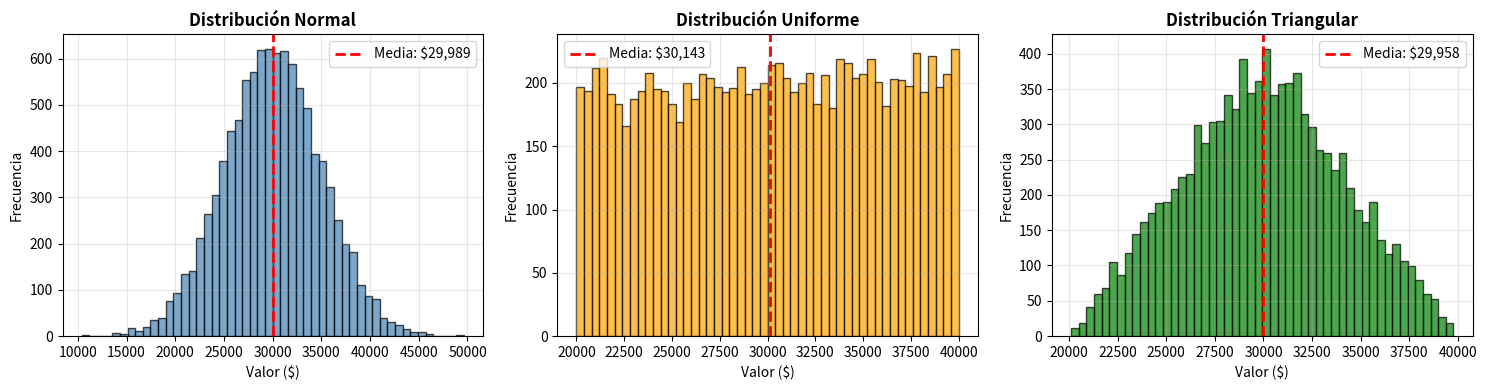

Generate this figure with matplotlib: (Note: this script raises an exception after producing the figure.)
import numpy as np
import matplotlib.pyplot as plt

print("🎲 SIMULACIÓN MONTE CARLO")
print("="*70)

print("\n🔍 ¿Qué es Monte Carlo?")
print("""Una técnica de simulación que genera MILES de escenarios aleatorios 
para modelar incertidumbre y cuantificar riesgo.""")

print("\n🎯 ¿Cuándo usarlo?")
print("  • Proyectos con incertidumbre en ingresos/costos")
print("  • Evaluación de riesgo de inversiones")
print("  • Pricing de derivados financieros")
print("  • Planificación de jubilación")
print("  • Optimización de portafolios")

print("\n📊 En este notebook:")
print("  1. Simular 10,000 escenarios de flujos de caja")
print("  2. Calcular distribución de VAN")
print("  3. Analizar percentiles P10, P50, P90")
print("  4. Calcular probabilidad de viabilidad P(VAN>0)")
print("  5. Visualizar resultados con histogramas")

print("\n✅ Librerías cargadas correctamente")

import numpy as np
import matplotlib.pyplot as plt

print("🎲 GENERACIÓN DE NÚMEROS ALEATORIOS CON NumPy")
print("="*70)

print("\n🔢 np.random: Módulo para generación aleatoria")
print("\n⚠️  IMPORTANTE: Siempre usar np.random.seed() para reproducibilidad")

np.random.seed(42)
print("\nnp.random.seed(42)  # Garantiza mismos resultados cada vez")

print("\n" + "-"*70)
print("\n1️⃣  DISTRIBUCIÓN NORMAL")

# Normal
flujos_normal = np.random.normal(loc=30000, scale=5000, size=10)
print(f"\nnp.random.normal(loc=30000, scale=5000, size=10)")
print(f"Media: 30,000 | Std: 5,000 | Cantidad: 10")
print(f"\nResultados: {flujos_normal.astype(int)}")
print(f"Promedio real: ${flujos_normal.mean():,.0f}")
print(f"Std real: ${flujos_normal.std():,.0f}")

print("\n" + "-"*70)
print("\n2️⃣  DISTRIBUCIÓN UNIFORME")

# Uniforme
tasas_uniforme = np.random.uniform(low=0.08, high=0.12, size=10)
print(f"\nnp.random.uniform(low=0.08, high=0.12, size=10)")
print(f"Mínimo: 8% | Máximo: 12% | Cantidad: 10")
print(f"\nResultados: {tasas_uniforme}")
print(f"Promedio real: {tasas_uniforme.mean()*100:.2f}% (debería ≈ 10%)")

print("\n" + "-"*70)
print("\n3️⃣  DISTRIBUCIÓN TRIANGULAR")

# Triangular
costos_triangular = np.random.triangular(left=20000, mode=30000, right=50000, size=10)
print(f"\nnp.random.triangular(left=20000, mode=30000, right=50000, size=10)")
print(f"Pesimista: $20K | Base: $30K | Optimista: $50K")
print(f"\nResultados: {costos_triangular.astype(int)}")
print(f"Promedio real: ${costos_triangular.mean():,.0f}")

print("\n" + "="*70)
print("\n📊 VISUALIZACIÓN: 10,000 muestras de cada distribución")

np.random.seed(42)
n_samples = 10000

data_normal = np.random.normal(30000, 5000, n_samples)
data_uniforme = np.random.uniform(20000, 40000, n_samples)
data_triangular = np.random.triangular(20000, 30000, 40000, n_samples)

fig, axes = plt.subplots(1, 3, figsize=(15, 4))

# Normal
axes[0].hist(data_normal, bins=50, color='steelblue', alpha=0.7, edgecolor='black')
axes[0].axvline(data_normal.mean(), color='red', linestyle='--', linewidth=2, label=f'Media: ${data_normal.mean():,.0f}')
axes[0].set_title('Distribución Normal', fontsize=12, fontweight='bold')
axes[0].set_xlabel('Valor ($)')
axes[0].set_ylabel('Frecuencia')
axes[0].legend()
axes[0].grid(alpha=0.3)

# Uniforme
axes[1].hist(data_uniforme, bins=50, color='orange', alpha=0.7, edgecolor='black')
axes[1].axvline(data_uniforme.mean(), color='red', linestyle='--', linewidth=2, label=f'Media: ${data_uniforme.mean():,.0f}')
axes[1].set_title('Distribución Uniforme', fontsize=12, fontweight='bold')
axes[1].set_xlabel('Valor ($)')
axes[1].set_ylabel('Frecuencia')
axes[1].legend()
axes[1].grid(alpha=0.3)

# Triangular
axes[2].hist(data_triangular, bins=50, color='green', alpha=0.7, edgecolor='black')
axes[2].axvline(data_triangular.mean(), color='red', linestyle='--', linewidth=2, label=f'Media: ${data_triangular.mean():,.0f}')
axes[2].set_title('Distribución Triangular', fontsize=12, fontweight='bold')
axes[2].set_xlabel('Valor ($)')
axes[2].set_ylabel('Frecuencia')
axes[2].legend()
axes[2].grid(alpha=0.3)

plt.tight_layout()
display(fig)
plt.close()

print("\n💡 OBSERVACIONES:")
print("  • Normal: Simétrica, valores centrales más probables")
print("  • Uniforme: Todos los valores igualmente probables")
print("  • Triangular: Sesgo hacia el modo (valor más probable)")

print("\n" + "="*70)
print("✅ Generación de números aleatorios completada")

import numpy as np
import matplotlib.pyplot as plt

print("📍 SIMULACIÓN MONTE CARLO: Ejemplo Simple Paso a Paso")
print("="*70)

print("\n🎯 PROYECTO: Inversión con flujos inciertos")
print("\nParámetros:")
print("  • Inversión: $100,000")
print("  • Flujos esperados: $40,000/año (3 años)")
print("  • Incertidumbre: ±$10,000 (normal)")
print("  • Tasa: 10%")

print("\n" + "-"*70)
print("\n1️⃣  ENFOQUE DETERMINISTA (escenario único):")

inversion = 100000
flujos_det = np.array([40000, 40000, 40000])
tasa = 0.10
periodos = np.array([1, 2, 3])

van_det = -inversion + np.sum(flujos_det / (1 + tasa) ** periodos)

print(f"\nFlujos: {flujos_det}")
print(f"VAN determinista: ${van_det:,.2f}")

if van_det > 0:
    print("🟢 Decisión: ACEPTAR")
else:
    print("🔴 Decisión: RECHAZAR")

print("\n⚠️  Problema: Ignora la incertidumbre, decisión binaria")

print("\n" + "="*70)
print("\n2️⃣  ENFOQUE MONTE CARLO (10,000 escenarios):")

# Simulación
np.random.seed(42)
n_sim = 10000
flujos_esperados = 40000
incertidumbre = 10000

print(f"\n🎲 Generando {n_sim:,} escenarios aleatorios...")

# Generar flujos aleatorios para cada año
flujos_sim = np.random.normal(flujos_esperados, incertidumbre, (n_sim, 3))

print(f"Shape de flujos simulados: {flujos_sim.shape}")
print(f"  • {n_sim:,} filas (escenarios)")
print(f"  • 3 columnas (años)")

print(f"\nEjemplos de flujos simulados (primeros 5 escenarios):")
for i in range(5):
    print(f"  Escenario {i+1}: ${flujos_sim[i, 0]:>7,.0f}  ${flujos_sim[i, 1]:>7,.0f}  ${flujos_sim[i, 2]:>7,.0f}")

# Calcular VAN para cada escenario
print(f"\n⚡ Calculando VAN de {n_sim:,} escenarios (vectorizado)...")
van_sim = -inversion + np.sum(flujos_sim / (1 + tasa) ** periodos, axis=1)

print(f"\n✅ {n_sim:,} VAN calculados")
print(f"\nEjemplos de VAN (primeros 5):")
for i in range(5):
    print(f"  Escenario {i+1}: ${van_sim[i]:>10,.2f}")

print("\n" + "-"*70)
print("\n📊 ESTADÍSTICAS DE LA DISTRIBUCIÓN:")

van_promedio = van_sim.mean()
van_std = van_sim.std()
van_min = van_sim.min()
van_max = van_sim.max()

print(f"\nVAN Promedio:  ${van_promedio:>12,.2f}")
print(f"Desv. Estándar: ${van_std:>12,.2f}")
print(f"Mínimo:         ${van_min:>12,.2f}")
print(f"Máximo:         ${van_max:>12,.2f}")

# Percentiles
p10, p50, p90 = np.percentile(van_sim, [10, 50, 90])

print(f"\nPercentiles:")
print(f"  P10 (pesimista): ${p10:>12,.2f}  (10% de escenarios peores)")
print(f"  P50 (mediana):   ${p50:>12,.2f}  (escenario típico)")
print(f"  P90 (optimista): ${p90:>12,.2f}  (10% de escenarios mejores)")

# Probabilidad de éxito
prob_exito = (van_sim > 0).mean()

print(f"\n🎯 PROBABILIDAD DE VIABILIDAD:")
print(f"\nP(VAN > 0) = {prob_exito*100:.1f}%")
print(f"\nDe {n_sim:,} escenarios:")
print(f"  • {(van_sim > 0).sum():,} tienen VAN positivo (🟢 viable)")
print(f"  • {(van_sim <= 0).sum():,} tienen VAN negativo (🔴 no viable)")

print("\n" + "="*70)
print("\n📈 VISUALIZACIÓN:")

fig, ax = plt.subplots(figsize=(10, 6))
ax.hist(van_sim, bins=50, color='steelblue', alpha=0.7, edgecolor='black')
ax.axvline(van_promedio, color='red', linestyle='--', linewidth=2.5, label=f'Promedio: ${van_promedio:,.0f}')
ax.axvline(0, color='black', linestyle='-', linewidth=2, label='VAN = 0 (punto de equilibrio)')
ax.axvline(p10, color='orange', linestyle=':', linewidth=2, label=f'P10: ${p10:,.0f}')
ax.axvline(p90, color='green', linestyle=':', linewidth=2, label=f'P90: ${p90:,.0f}')

# Sombrear regiones
ax.axvspan(van_sim.min(), 0, alpha=0.15, color='red', label='Zona no viable (VAN < 0)')
ax.axvspan(0, van_sim.max(), alpha=0.15, color='green', label='Zona viable (VAN > 0)')

ax.set_xlabel('VAN ($)', fontsize=12, fontweight='bold')
ax.set_ylabel('Frecuencia', fontsize=12, fontweight='bold')
ax.set_title(f'Distribución de VAN - {n_sim:,} Escenarios Monte Carlo', fontsize=14, fontweight='bold')
ax.legend(loc='upper right', fontsize=9)
ax.grid(alpha=0.3)

plt.tight_layout()
display(fig)
plt.close()

print("\n" + "="*70)
print("\n📊 DECISIÓN INFORMADA:")

if prob_exito >= 0.70:
    print("\n🟢 RECOMENDACIÓN: ACEPTAR el proyecto")
    print(f"   • Alta probabilidad de éxito ({prob_exito*100:.1f}%)")
    print(f"   • Escenario típico (P50): ${p50:,.0f}")
elif prob_exito >= 0.50:
    print("\n🟡 RECOMENDACIóN: CONSIDERAR CON CAUTELA")
    print(f"   • Probabilidad moderada ({prob_exito*100:.1f}%)")
    print(f"   • Analizar mitigación de riesgos")
else:
    print("\n🔴 RECOMENDACIÓN: RECHAZAR el proyecto")
    print(f"   • Baja probabilidad de éxito ({prob_exito*100:.1f}%)")
    print(f"   • Riesgo elevado de pérdida")

print(f"\n💡 Comparación con enfoque determinista:")
print(f"   • Determinista: VAN = ${van_det:,.0f} (decisión binaria)")
print(f"   • Monte Carlo: Rango ${p10:,.0f} a ${p90:,.0f} con P={prob_exito*100:.0f}%")
print(f"   • Monte Carlo da MUCHA MÁS información para decidir")

print("\n" + "="*70)
print("✅ Simulación simple completada")

import numpy as np
import matplotlib.pyplot as plt

print("🎲 SIMULACIÓN MONTE CARLO: 10,000 Escenarios")
print("="*70)

# Parámetros
inversion = 100000
flujos_base = np.array([30000, 35000, 40000, 45000])
desv_std = 5000
tasa = 0.10
n_sim = 10000

print(f"Inversión: ${inversion:,}")
print(f"Flujos base: {flujos_base}")
print(f"Incertidumbre: ±${desv_std:,}")
print(f"Escenarios: {n_sim:,}")

# Simulación
np.random.seed(42)
flujos_sim = np.random.normal(flujos_base, desv_std, (n_sim, len(flujos_base)))
periodos = np.arange(1, len(flujos_base) + 1)
van_sim = -inversion + np.sum(flujos_sim / (1 + tasa) ** periodos, axis=1)

print(f"\n📉 RESULTADOS:")
print(f"VAN Promedio:  ${van_sim.mean():,.2f}")
print(f"Desv. Estándar: ${van_sim.std():,.2f}")

# Percentiles
p10, p50, p90 = np.percentile(van_sim, [10, 50, 90])
print(f"\nP10 (pesimista): ${p10:,.2f}")
print(f"P50 (mediana):   ${p50:,.2f}")
print(f"P90 (optimista): ${p90:,.2f}")

# Probabilidad
prob_exito = (van_sim > 0).mean()
print(f"\n🎯 P(VAN > 0) = {prob_exito*100:.1f}%")

if prob_exito >= 0.70:
    print("🟢 Proyecto viable - Alta probabilidad de éxito")
else:
    print("🔴 Proyecto riesgoso - Baja probabilidad de éxito")

# Visualización
fig, ax = plt.subplots(figsize=(10, 5))
ax.hist(van_sim, bins=50, color='steelblue', alpha=0.7, edgecolor='black')
ax.axvline(van_sim.mean(), color='red', linestyle='--', linewidth=2, label=f'Promedio: ${van_sim.mean():,.0f}')
ax.axvline(p10, color='orange', linestyle=':', linewidth=2, label=f'P10: ${p10:,.0f}')
ax.axvline(p90, color='green', linestyle=':', linewidth=2, label=f'P90: ${p90:,.0f}')
ax.axvline(0, color='black', linestyle='-', linewidth=1)
ax.set_xlabel('VAN ($)', fontsize=12)
ax.set_ylabel('Frecuencia', fontsize=12)
ax.set_title('Distribución de VAN - 10,000 Escenarios Monte Carlo', fontsize=14, fontweight='bold')
ax.legend()
ax.grid(alpha=0.3)
plt.tight_layout()
display(fig)
plt.close()

print("\n" + "="*70)
print("✅ Simulación completada")

import numpy as np
import matplotlib.pyplot as plt

print("📊 ANÁLISIS PROFUNDO DE PERCENTILES Y RIESGO")
print("="*70)

# Reusar datos de simulación anterior
np.random.seed(42)
inversion = 100000
flujos_base = np.array([30000, 35000, 40000, 45000])
desv_std = 5000
tasa = 0.10
n_sim = 10000

flujos_sim = np.random.normal(flujos_base, desv_std, (n_sim, len(flujos_base)))
periodos = np.arange(1, len(flujos_base) + 1)
van_sim = -inversion + np.sum(flujos_sim / (1 + tasa) ** periodos, axis=1)

print("\n📈 PERCENTILES CLAVE:")

percentiles_interes = [1, 5, 10, 25, 50, 75, 90, 95, 99]
valores = np.percentile(van_sim, percentiles_interes)

print("\n{:<10} {:<15} {:<30}".format("Percentil", "VAN", "Interpretación"))
print("-" * 65)

interpretaciones = [
    "Extremo pesimista (1% peor)",
    "Muy pesimista (5% peor)",
    "Pesimista (10% peor)",
    "Primer cuartil Q1",
    "Mediana (escenario típico)",
    "Tercer cuartil Q3",
    "Optimista (10% mejor)",
    "Muy optimista (5% mejor)",
    "Extremo optimista (1% mejor)"
]

for p, v, desc in zip(percentiles_interes, valores, interpretaciones):
    print(f"P{p:<8} ${v:>12,.0f}  {desc}")

print("\n" + "="*70)
print("\n📊 ANÁLISIS DE RIESGO/RETORNO:")

p10 = np.percentile(van_sim, 10)
p50 = np.percentile(van_sim, 50)
p90 = np.percentile(van_sim, 90)

upside = p90 - p50
downside = p50 - p10
ratio_asimetria = upside / abs(downside) if downside != 0 else np.inf

print(f"\n🔺 Upside potencial (P90 - P50):     ${upside:>12,.0f}")
print(f"🔻 Downside riesgo (P50 - P10):      ${abs(downside):>12,.0f}")
print(f"\n⚖️  Ratio Upside/Downside:            {ratio_asimetria:>12.2f}x")

if ratio_asimetria > 1.5:
    print("\n🟢 Asimetría FAVORABLE: Mayor potencial de ganancia que riesgo de pérdida")
elif ratio_asimetria > 1.0:
    print("\n🟡 Asimetría BALANCEADA: Upside y downside similares")
else:
    print("\n🔴 Asimetría DESFAVORABLE: Mayor riesgo de pérdida que potencial de ganancia")

print("\n" + "-"*70)
print("\n💰 CAPITAL DE CONTINGENCIA RECOMENDADO:")

contingencia = p50 - p10
print(f"\nContingencia = P50 - P10 = ${abs(contingencia):,.0f}")
print(f"\nReservar ${abs(contingencia):,.0f} adicionales para cubrir escenario P10")

print("\n" + "-"*70)
print("\n📉 VALUE AT RISK (VaR):")

var_90 = -p10 if p10 < 0 else 0
var_95 = -np.percentile(van_sim, 5) if np.percentile(van_sim, 5) < 0 else 0
var_99 = -np.percentile(van_sim, 1) if np.percentile(van_sim, 1) < 0 else 0

print(f"\nVaR al 90% = ${var_90:>12,.0f}")
print(f"VaR al 95% = ${var_95:>12,.0f}")
print(f"VaR al 99% = ${var_99:>12,.0f}")

if var_90 > 0:
    print(f"\nInterpretación: Hay 90% de probabilidad de NO perder más de ${var_90:,.0f}")
else:
    print("\nInterpretación: Incluso en el P10, el proyecto no genera pérdidas")

print("\n" + "="*70)
print("\n📊 VISUALIZACIÓN: Box Plot (Diagrama de Caja)")

fig, (ax1, ax2) = plt.subplots(1, 2, figsize=(14, 6))

# Box plot
box = ax1.boxplot([van_sim], vert=True, patch_artist=True, widths=0.5,
                    boxprops=dict(facecolor='lightblue', color='blue'),
                    medianprops=dict(color='red', linewidth=2),
                    whiskerprops=dict(color='blue', linewidth=1.5),
                    capprops=dict(color='blue', linewidth=1.5))

ax1.axhline(0, color='black', linestyle='-', linewidth=2, label='VAN = 0')
ax1.axhline(p10, color='orange', linestyle='--', linewidth=1.5, alpha=0.7, label=f'P10: ${p10:,.0f}')
ax1.axhline(p50, color='red', linestyle='--', linewidth=2, label=f'P50: ${p50:,.0f}')
ax1.axhline(p90, color='green', linestyle='--', linewidth=1.5, alpha=0.7, label=f'P90: ${p90:,.0f}')

ax1.set_ylabel('VAN ($)', fontsize=12, fontweight='bold')
ax1.set_title('Box Plot: Distribución de VAN', fontsize=14, fontweight='bold')
ax1.legend(loc='upper right')
ax1.grid(alpha=0.3, axis='y')
ax1.set_xticks([])

# Anotaciones
q1 = np.percentile(van_sim, 25)
q3 = np.percentile(van_sim, 75)
ax1.text(1.15, p50, f'Mediana\n${p50:,.0f}', fontsize=10, va='center')
ax1.text(1.15, q1, f'Q1\n${q1:,.0f}', fontsize=9, va='center', alpha=0.7)
ax1.text(1.15, q3, f'Q3\n${q3:,.0f}', fontsize=9, va='center', alpha=0.7)

# Histograma con percentiles marcados
ax2.hist(van_sim, bins=50, color='steelblue', alpha=0.7, edgecolor='black')
ax2.axvline(p10, color='orange', linestyle='--', linewidth=2, label=f'P10: ${p10:,.0f}')
ax2.axvline(p50, color='red', linestyle='--', linewidth=2.5, label=f'P50: ${p50:,.0f}')
ax2.axvline(p90, color='green', linestyle='--', linewidth=2, label=f'P90: ${p90:,.0f}')
ax2.axvline(0, color='black', linestyle='-', linewidth=2, alpha=0.5)

# Sombrear regiones
ax2.axvspan(van_sim.min(), p10, alpha=0.2, color='red', label='10% peor')
ax2.axvspan(p10, p90, alpha=0.1, color='gray', label='80% central')
ax2.axvspan(p90, van_sim.max(), alpha=0.2, color='green', label='10% mejor')

ax2.set_xlabel('VAN ($)', fontsize=12, fontweight='bold')
ax2.set_ylabel('Frecuencia', fontsize=12, fontweight='bold')
ax2.set_title('Histograma con Percentiles Clave', fontsize=14, fontweight='bold')
ax2.legend(loc='upper right', fontsize=9)
ax2.grid(alpha=0.3)

plt.tight_layout()
display(fig)
plt.close()

print("\n" + "="*70)
print("\n🎯 EVALUACIÓN DE VIABILIDAD POR PERCENTILES:")

print(f"\n1. ¿El proyecto es viable en el caso pesimista?")
if p10 > 0:
    print(f"   🟢 SÍ - Incluso en P10, VAN = ${p10:,.0f} > 0")
    print(f"   ➜ Proyecto de BAJO RIESGO")
else:
    print(f"   🔴 NO - En P10, VAN = ${p10:,.0f} < 0")
    print(f"   ➜ Hay riesgo de pérdida en escenarios pesimistas")

print(f"\n2. ¿El proyecto es viable en el caso típico?")
if p50 > 0:
    print(f"   🟢 SÍ - Mediana VAN = ${p50:,.0f} > 0")
    print(f"   ➜ Proyecto típicamente RENTABLE")
else:
    print(f"   🔴 NO - Mediana VAN = ${p50:,.0f} < 0")
    print(f"   ➜ Proyecto típicamente NO RENTABLE")

print(f"\n3. ¿Cuál es el potencial de upside?")
print(f"   En el caso optimista (P90), VAN = ${p90:,.0f}")
if p90 > 2 * p50:
    print(f"   🟢 Alto potencial de upside (P90 >> P50)")
else:
    print(f"   🟡 Potencial de upside moderado")

print("\n" + "="*70)
print("✅ Análisis de percentiles completado")

import numpy as np
import matplotlib.pyplot as plt

print("🔬 COMPARACIÓN DE ESCENARIOS: Impacto de Incertidumbre")
print("="*70)

print("\n🎯 PREGUNTA: ¿Cómo afecta el nivel de incertidumbre a la viabilidad?")

# Parámetros comunes
inversion = 100000
flujos_base = np.array([30000, 35000, 40000, 45000])
tasa = 0.10
n_sim = 10000
periodos = np.arange(1, len(flujos_base) + 1)

# Tres escenarios de incertidumbre
escenarios = {
    'Baja Incertidumbre': 3000,
    'Incertidumbre Base': 5000,
    'Alta Incertidumbre': 8000
}

print("\n📊 ESCENARIOS A SIMULAR:")
for nombre, std in escenarios.items():
    print(f"  • {nombre:25s}: Desv. Estándar = ±${std:,}")

print("\n" + "="*70)
print("\n🎲 Ejecutando 10,000 simulaciones por escenario...")

# Almacenar resultados
resultados = {}

np.random.seed(42)
for nombre, desv_std in escenarios.items():
    flujos_sim = np.random.normal(flujos_base, desv_std, (n_sim, len(flujos_base)))
    van_sim = -inversion + np.sum(flujos_sim / (1 + tasa) ** periodos, axis=1)
    
    resultados[nombre] = {
        'van': van_sim,
        'promedio': van_sim.mean(),
        'std': van_sim.std(),
        'p10': np.percentile(van_sim, 10),
        'p50': np.percentile(van_sim, 50),
        'p90': np.percentile(van_sim, 90),
        'prob_exito': (van_sim > 0).mean()
    }

print("✅ Simulaciones completadas")

print("\n" + "="*70)
print("\n📊 COMPARACIÓN DE RESULTADOS:")

print("\n{:<25} {:>12} {:>12} {:>12} {:>10}".format(
    "Escenario", "P10", "P50 (Mediana)", "P90", "P(VAN>0)"
))
print("-" * 75)

for nombre, res in resultados.items():
    print(f"{nombre:<25} ${res['p10']:>10,.0f} ${res['p50']:>10,.0f} ${res['p90']:>10,.0f}   {res['prob_exito']*100:>6.1f}%")

print("\n📊 OBSERVACIONES:")

prob_base = resultados['Incertidumbre Base']['prob_exito']
prob_baja = resultados['Baja Incertidumbre']['prob_exito']
prob_alta = resultados['Alta Incertidumbre']['prob_exito']

print(f"\n1. P50 es similar en todos los escenarios (~${resultados['Incertidumbre Base']['p50']:,.0f})")
print(f"   ➜ La mediana NO cambia con la incertidumbre")

print(f"\n2. P(VAN>0) cambia significativamente:")
print(f"   • Baja incert.: {prob_baja*100:.1f}% (+{(prob_baja-prob_base)*100:.1f}pp vs base)")
print(f"   • Base:         {prob_base*100:.1f}%")
print(f"   • Alta incert.: {prob_alta*100:.1f}% ({(prob_alta-prob_base)*100:.1f}pp vs base)")
print(f"   ➜ REDUCIR INCERTIDUMBRE aumenta probabilidad de éxito")

p10_base = resultados['Incertidumbre Base']['p10']
p10_baja = resultados['Baja Incertidumbre']['p10']
p10_alta = resultados['Alta Incertidumbre']['p10']

print(f"\n3. Riesgo downside (P10):")
print(f"   • Baja incert.: ${p10_baja:>10,.0f}  (mejor P10)")
print(f"   • Base:         ${p10_base:>10,.0f}")
print(f"   • Alta incert.: ${p10_alta:>10,.0f}  (peor P10)")
print(f"   ➜ MAYOR incertidumbre = MAYOR riesgo de pérdida")

print("\n" + "="*70)
print("\n📈 VISUALIZACIÓN: Distribución de VAN por Escenario")

fig, (ax1, ax2) = plt.subplots(1, 2, figsize=(15, 6))

# Histogramas superpuestos
colores = ['green', 'steelblue', 'red']
alphas = [0.5, 0.5, 0.5]

for (nombre, res), color, alpha in zip(resultados.items(), colores, alphas):
    ax1.hist(res['van'], bins=50, color=color, alpha=alpha, edgecolor='black', label=nombre)

ax1.axvline(0, color='black', linestyle='-', linewidth=2, label='VAN = 0')
ax1.set_xlabel('VAN ($)', fontsize=12, fontweight='bold')
ax1.set_ylabel('Frecuencia', fontsize=12, fontweight='bold')
ax1.set_title('Distribución de VAN por Nivel de Incertidumbre', fontsize=13, fontweight='bold')
ax1.legend(loc='upper right')
ax1.grid(alpha=0.3)

# Box plots comparativos
data_boxplot = [resultados[nombre]['van'] for nombre in escenarios.keys()]
labels_boxplot = ['Baja\nIncert.', 'Base', 'Alta\nIncert.']

bp = ax2.boxplot(data_boxplot, labels=labels_boxplot, patch_artist=True,
                  boxprops=dict(facecolor='lightblue', color='blue'),
                  medianprops=dict(color='red', linewidth=2),
                  whiskerprops=dict(color='blue', linewidth=1.5),
                  capprops=dict(color='blue', linewidth=1.5))

ax2.axhline(0, color='black', linestyle='-', linewidth=2, label='VAN = 0')
ax2.set_ylabel('VAN ($)', fontsize=12, fontweight='bold')
ax2.set_xlabel('Escenario', fontsize=12, fontweight='bold')
ax2.set_title('Box Plot Comparativo', fontsize=13, fontweight='bold')
ax2.legend()
ax2.grid(alpha=0.3, axis='y')

plt.tight_layout()
display(fig)
plt.close()

print("\n" + "="*70)
print("\n💡 INSIGHTS CLAVE:")

print("\n1. 🎯 VALOR ESPERADO (P50) es ROBUSTO")
print("   • No cambia significativamente con nivel de incertidumbre")
print("   • Depende de flujos base, no de volatilidad")

print("\n2. 📉 PROBABILIDAD DE ÉXITO es SENSIBLE")
print("   • Reducir incertidumbre aumenta P(VAN>0)")
print("   • Estrategia: Contratos a precio fijo, coberturas, diversificación")

print("\n3. 🛡️ RIESGO DOWNSIDE es CONTROLABLE")
print("   • Gestionar incertidumbre mejora P10 (peor caso)")
print("   • Proyectos más predecibles = menos riesgo de pérdidas grandes")

print("\n" + "="*70)
print("\n🎯 RECOMENDACIÓN ESTRATÉGICA:")

if prob_baja >= 0.80 and p10_baja > 0:
    print("\n🟢 Si se puede REDUCIR incertidumbre:")
    print(f"   • P(VAN>0) sube a {prob_baja*100:.0f}%")
    print(f"   • P10 mejora a ${p10_baja:,.0f}")
    print(f"   ➜ INVERTIR en reducción de incertidumbre (estudios, contratos)")
elif prob_alta < 0.60:
    print("\n🔴 Si incertidumbre es ALTA:")
    print(f"   • P(VAN>0) baja a {prob_alta*100:.0f}%")
    print(f"   • Riesgo elevado de pérdida")
    print(f"   ➜ POSPONER proyecto hasta reducir incertidumbre")
else:
    print("\n🟡 Con incertidumbre BASE:")
    print(f"   • P(VAN>0) = {prob_base*100:.0f}% (aceptable)")
    print(f"   • Monitorear riesgos activamente")

print("\n" + "="*70)
print("✅ Comparación de escenarios completada")

import numpy as np
import matplotlib.pyplot as plt

print("🔗 SIMULACIÓN MONTE CARLO CON CORRELACIONES")
print("="*70)

print("\n🎯 COMPARACIÓN: Flujos Independientes vs Correlacionados")

# Parámetros
inversion = 100000
flujos_esperados = np.array([30000, 35000, 40000, 45000])
desv_std = np.array([5000, 5500, 6000, 6500])
tasa = 0.10
n_sim = 10000
periodos = np.arange(1, len(flujos_esperados) + 1)

print("\nFlujos esperados: ", flujos_esperados)
print("Desviaciones est.: ", desv_std)

print("\n" + "="*70)
print("\n1️⃣  ESCENARIO 1: Flujos INDEPENDIENTES (correlación = 0)")

np.random.seed(42)
flujos_indep = np.random.normal(flujos_esperados, desv_std, (n_sim, 4))
van_indep = -inversion + np.sum(flujos_indep / (1 + tasa) ** periodos, axis=1)

print(f"\n🎲 {n_sim:,} simulaciones generadas (cada año independiente)")
print(f"\nResultados:")
print(f"  VAN Promedio:  ${van_indep.mean():>12,.0f}")
print(f"  Desv. Estándar: ${van_indep.std():>12,.0f}")
print(f"  P10:           ${np.percentile(van_indep, 10):>12,.0f}")
print(f"  P50:           ${np.percentile(van_indep, 50):>12,.0f}")
print(f"  P90:           ${np.percentile(van_indep, 90):>12,.0f}")
print(f"  P(VAN > 0):    {(van_indep > 0).mean()*100:>12.1f}%")

print("\n" + "="*70)
print("\n2️⃣  ESCENARIO 2: Flujos CORRELACIONADOS (correlación = +0.7)")

print("\n🔗 Creando matriz de covarianza con correlación +0.7...")

# Crear matriz de correlación
corr = 0.7
corr_matrix = np.full((4, 4), corr)
np.fill_diagonal(corr_matrix, 1.0)

print("\nMatriz de correlación:")
print(corr_matrix)

# Convertir a matriz de covarianza
cov_matrix = np.outer(desv_std, desv_std) * corr_matrix

print("\n🎲 Generando flujos con np.random.multivariate_normal()...")

np.random.seed(42)
flujos_corr = np.random.multivariate_normal(flujos_esperados, cov_matrix, n_sim)
van_corr = -inversion + np.sum(flujos_corr / (1 + tasa) ** periodos, axis=1)

print(f"\n🎲 {n_sim:,} simulaciones generadas (flujos correlacionados)")
print(f"\nResultados:")
print(f"  VAN Promedio:  ${van_corr.mean():>12,.0f}")
print(f"  Desv. Estándar: ${van_corr.std():>12,.0f}  ⬆️ (mayor que independiente)")
print(f"  P10:           ${np.percentile(van_corr, 10):>12,.0f}")
print(f"  P50:           ${np.percentile(van_corr, 50):>12,.0f}")
print(f"  P90:           ${np.percentile(van_corr, 90):>12,.0f}")
print(f"  P(VAN > 0):    {(van_corr > 0).mean()*100:>12.1f}%  ⬇️ (menor que independiente)")

print("\n" + "="*70)
print("\n📊 COMPARACIÓN DIRECTA:")

print("\n{:<25} {:>15} {:>15} {:>12}".format(
    "Métrica", "Independientes", "Correlacionados", "Diferencia"
))
print("-" * 75)

metricas = [
    ("VAN Promedio", van_indep.mean(), van_corr.mean()),
    ("Desv. Estándar", van_indep.std(), van_corr.std()),
    ("P10 (pesimista)", np.percentile(van_indep, 10), np.percentile(van_corr, 10)),
    ("P50 (mediana)", np.percentile(van_indep, 50), np.percentile(van_corr, 50)),
    ("P90 (optimista)", np.percentile(van_indep, 90), np.percentile(van_corr, 90)),
]

for metrica, val_indep, val_corr in metricas:
    dif = val_corr - val_indep
    print(f"{metrica:<25} ${val_indep:>12,.0f} ${val_corr:>12,.0f}   ${dif:>9,.0f}")

prob_indep = (van_indep > 0).mean()
prob_corr = (van_corr > 0).mean()
dif_prob = (prob_corr - prob_indep) * 100

print(f"{'P(VAN > 0)':<25} {prob_indep*100:>12.1f}% {prob_corr*100:>12.1f}%   {dif_prob:>9.1f}pp")

print("\n💡 OBSERVACIONES:")
print(f"\n1. VAN Promedio (P50) es SIMILAR en ambos casos")
print(f"   • Independientes: ${np.percentile(van_indep, 50):,.0f}")
print(f"   • Correlacionados: ${np.percentile(van_corr, 50):,.0f}")
print(f"   ➜ Correlación NO afecta el valor esperado")

print(f"\n2. Desv. Estándar es MAYOR con correlación")
print(f"   • Independientes: ${van_indep.std():,.0f}")
print(f"   • Correlacionados: ${van_corr.std():,.0f} (+{((van_corr.std()/van_indep.std()-1)*100):.0f}%)")
print(f"   ➜ Correlación positiva AUMENTA riesgo")

print(f"\n3. P(VAN > 0) es MENOR con correlación")
print(f"   • Independientes: {prob_indep*100:.1f}%")
print(f"   • Correlacionados: {prob_corr*100:.1f}% ({dif_prob:.1f}pp)")
print(f"   ➜ Ignorar correlaciones SUBESTIMA el riesgo")

print("\n" + "="*70)
print("\n📈 VISUALIZACIÓN: Distribución con y sin Correlación")

fig, axes = plt.subplots(1, 2, figsize=(14, 6))

# Histogramas
axes[0].hist(van_indep, bins=50, color='blue', alpha=0.6, edgecolor='black', label='Independientes')
axes[0].hist(van_corr, bins=50, color='red', alpha=0.6, edgecolor='black', label='Correlacionados (r=0.7)')
axes[0].axvline(0, color='black', linestyle='-', linewidth=2)
axes[0].set_xlabel('VAN ($)', fontsize=12, fontweight='bold')
axes[0].set_ylabel('Frecuencia', fontsize=12, fontweight='bold')
axes[0].set_title('Distribución de VAN: Independientes vs Correlacionados', fontsize=12, fontweight='bold')
axes[0].legend()
axes[0].grid(alpha=0.3)

# Box plots comparativos
box_data = [van_indep, van_corr]
box_labels = ['Independientes\n(r=0)', 'Correlacionados\n(r=0.7)']

bp = axes[1].boxplot(box_data, labels=box_labels, patch_artist=True,
                      boxprops=dict(facecolor='lightblue', color='blue'),
                      medianprops=dict(color='red', linewidth=2.5),
                      whiskerprops=dict(color='blue', linewidth=1.5),
                      capprops=dict(color='blue', linewidth=1.5))

axes[1].axhline(0, color='black', linestyle='-', linewidth=2, label='VAN = 0')
axes[1].set_ylabel('VAN ($)', fontsize=12, fontweight='bold')
axes[1].set_title('Box Plot Comparativo', fontsize=12, fontweight='bold')
axes[1].legend()
axes[1].grid(alpha=0.3, axis='y')

plt.tight_layout()
display(fig)
plt.close()

print("\n" + "="*70)
print("\n🎯 IMPLICACIONES PARA LA PRÁCTICA:")

print("\n⚠️  NO asumir independencia automáticamente:")
print("   1. Investigar si hay factores comunes (economía, industria, etc.)")
print("   2. Estimar correlaciones con datos históricos o expertos")
print("   3. Usar np.random.multivariate_normal() para correlaciones")

print("\n✅ Incluir correlaciones hace el análisis MÁS REALISTA:")
print("   • Captura cómo variables se mueven juntas")
print("   • Refleja mejor el riesgo real del proyecto")
print("   • Evita sorpresas desagradables")

print("\n🔗 En proyectos reales:")
print("   • Flujos de años consecutivos suelen tener r = 0.5 a 0.8")
print("   • Ingresos y costos variables: r = 0.6 a 0.9")
print("   • Proyectos en misma industria: r = 0.4 a 0.7")

print("\n" + "="*70)
print("✅ Análisis con correlaciones completado")
